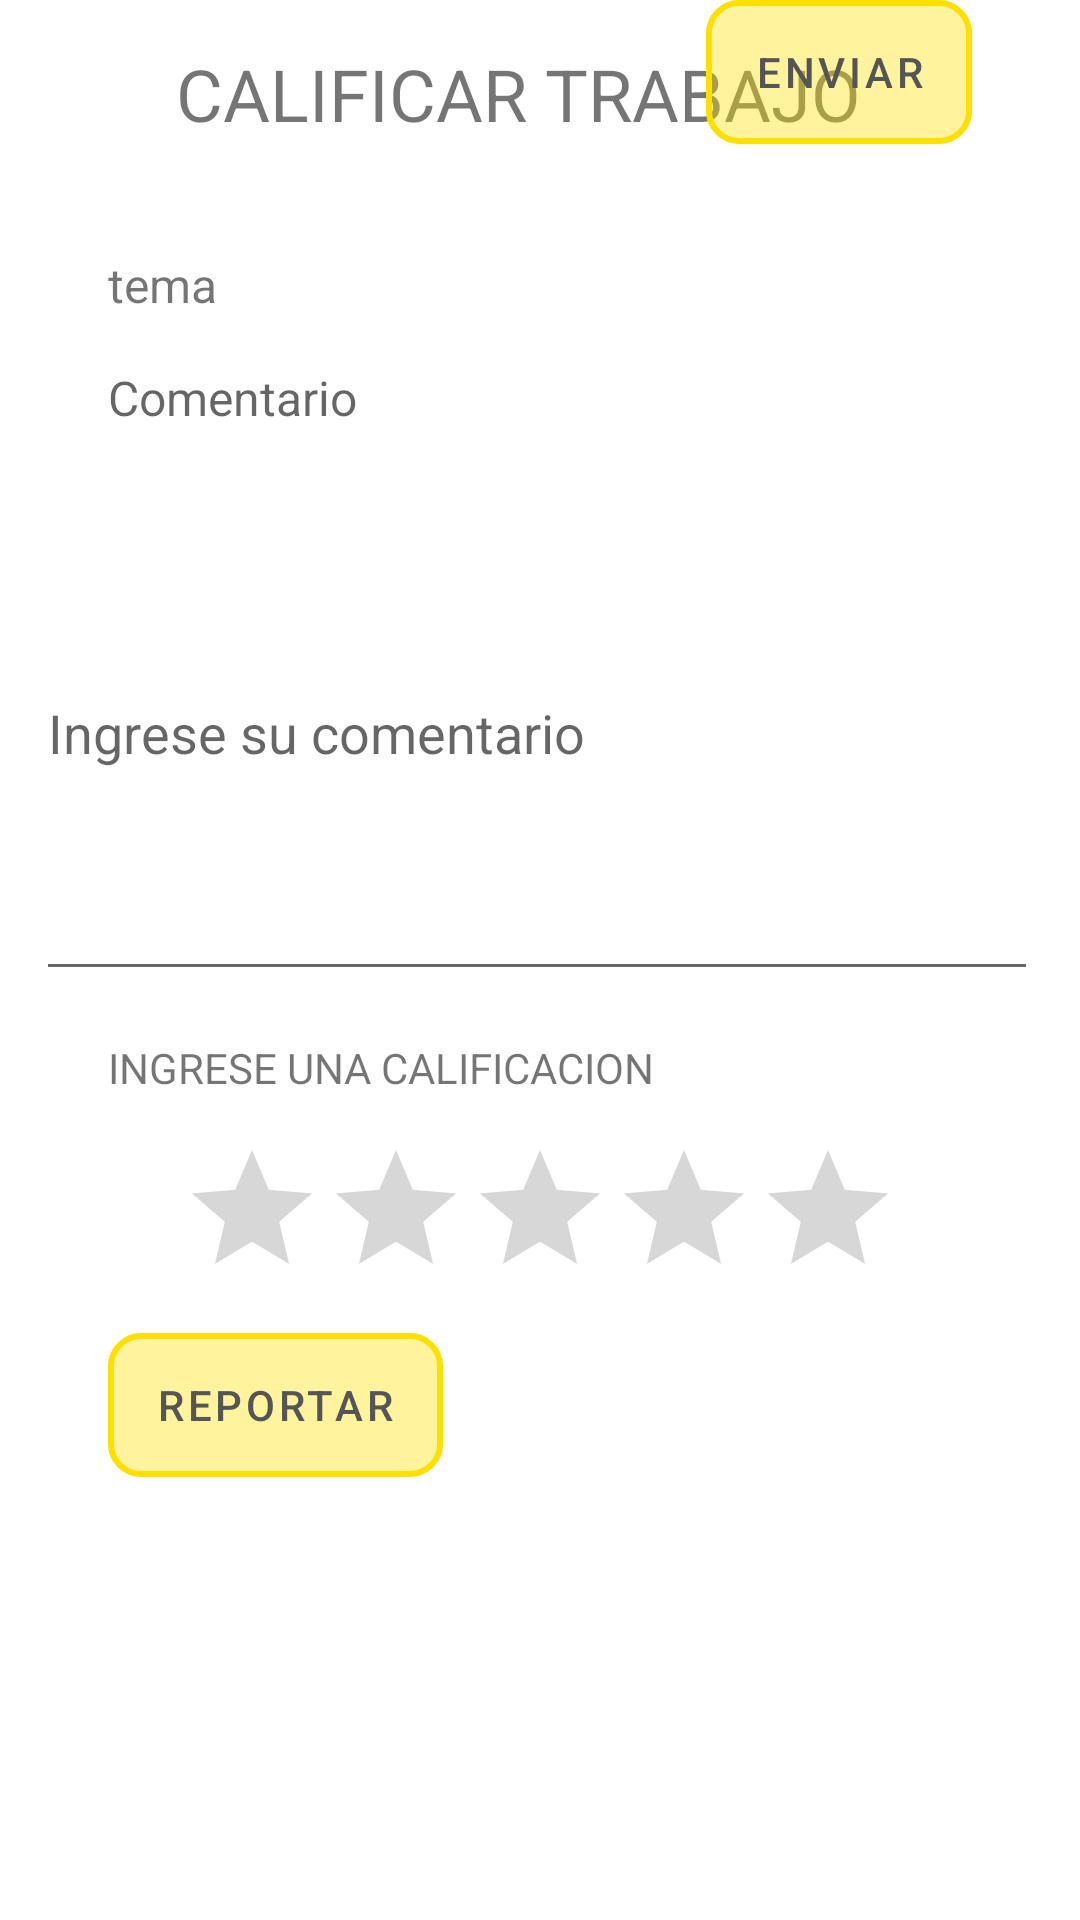

Produce the Android XML layout that renders to this screen, including the resource entries it uses.
<!-- AndroidManifest.xml: activity theme Theme.Proyecto.NoActionBar -->
<!-- res/layout/activity_calificar.xml -->
<?xml version="1.0" encoding="utf-8"?>
<androidx.constraintlayout.widget.ConstraintLayout xmlns:android="http://schemas.android.com/apk/res/android"
    xmlns:app="http://schemas.android.com/apk/res-auto"
    xmlns:tools="http://schemas.android.com/tools"
    android:layout_width="match_parent"
    android:layout_height="match_parent"
    tools:context=".CalificarActivity">

    <TextView
        android:id="@+id/textView7"
        android:layout_width="243dp"
        android:layout_height="40dp"
        android:layout_marginTop="15dp"
        android:text="CALIFICAR TRABAJO"
        android:textSize="24sp"
        app:layout_constraintEnd_toEndOf="parent"
        app:layout_constraintStart_toStartOf="parent"
        app:layout_constraintTop_toTopOf="parent" />

    <TextView
        android:id="@+id/tvActividadaCalificar"
        android:layout_width="wrap_content"
        android:layout_height="wrap_content"
        android:layout_marginStart="36dp"
        android:layout_marginTop="84dp"
        android:text="tema"
        android:textSize="16sp"
        app:layout_constraintStart_toStartOf="parent"
        app:layout_constraintTop_toTopOf="parent" />

    <TextView
        android:id="@+id/tvComentario"
        android:layout_width="wrap_content"
        android:layout_height="wrap_content"
        android:layout_marginStart="36dp"
        android:layout_marginTop="16dp"
        android:hint="Comentario"
        android:textSize="16sp"
        app:layout_constraintStart_toStartOf="parent"
        app:layout_constraintTop_toBottomOf="@+id/tvActividadaCalificar" />

    <EditText
        android:id="@+id/edtComentario"
        android:layout_width="334dp"
        android:layout_height="175dp"
        android:layout_marginTop="12dp"
        android:ems="10"
        android:hint="Ingrese su comentario"
        android:inputType="textPersonName"
        app:layout_constraintEnd_toEndOf="parent"
        app:layout_constraintHorizontal_bias="0.467"
        app:layout_constraintStart_toStartOf="parent"
        app:layout_constraintTop_toBottomOf="@+id/tvComentario" />

    <TextView
        android:id="@+id/tvIngresarCalificacion"
        android:layout_width="wrap_content"
        android:layout_height="wrap_content"
        android:layout_marginStart="36dp"
        android:layout_marginTop="16dp"
        android:text="INGRESE UNA CALIFICACION"
        app:layout_constraintStart_toStartOf="parent"
        app:layout_constraintTop_toBottomOf="@+id/edtComentario" />

    <Button
        android:id="@+id/btReportar"
        android:layout_width="wrap_content"
        android:layout_height="wrap_content"
        android:layout_marginStart="36dp"
        android:layout_marginTop="8dp"
        android:background="@drawable/secondary_button"
        android:onClick="reportar"
        android:text="Reportar"
        app:layout_constraintStart_toStartOf="parent"
        app:layout_constraintTop_toBottomOf="@+id/ratingBar" />

    <Button
        android:id="@+id/btEnviarCalificacion"
        android:layout_width="wrap_content"
        android:layout_height="wrap_content"
        android:layout_marginEnd="36dp"
        android:background="@drawable/secondary_button"
        android:onClick="enviar"
        android:text="Enviar"
        app:layout_constraintEnd_toEndOf="parent"
        tools:layout_editor_absoluteY="445dp" />

    <RatingBar
        android:id="@+id/ratingBar"
        android:layout_width="wrap_content"
        android:layout_height="wrap_content"
        android:layout_marginTop="14dp"
        app:layout_constraintBottom_toTopOf="@+id/btEnviarCalificacion"
        app:layout_constraintEnd_toEndOf="parent"
        app:layout_constraintStart_toStartOf="parent"
        app:layout_constraintTop_toBottomOf="@+id/tvIngresarCalificacion"
        app:layout_constraintVertical_bias="0.0" />

</androidx.constraintlayout.widget.ConstraintLayout>
<!-- resources referenced by this layout -->
<resources>
  <!-- drawable secondary_button (drawable) -->
  <?xml version="1.0" encoding="utf-8"?>
  <shape xmlns:android="http://schemas.android.com/apk/res/android"
      android:shape="rectangle">
  
      <solid android:color="@color/material_on_background_disabled" />
      <corners android:radius="10dp" />
      <stroke android:width="2dp" android:color="@color/amarillo_500" />
  </shape>
  <style name="Theme.Proyecto.NoActionBar">
          <item name="windowActionBar">false</item>
          <item name="windowNoTitle">true</item>
      </style>
  <color name="amarillo_500">#F5BD1E</color>
</resources>
